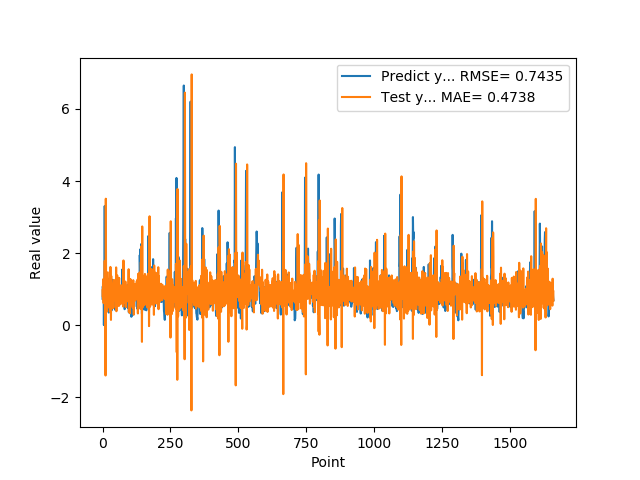

Data behind this chart, as committed beside it:
7.307389974590000614e-01, 9.668886290801058658e-01
1.074290990829999792e+00, 7.763474596305256492e-01
9.521890282630000035e-01, 1.270480289469233748e+00
9.879170060160000766e-01, 7.483868842138128308e-01
1.011654973029999960e+00, 6.083923329464065999e-01
0.000000000000000000e+00, 1.098133102573370046e+00
7.643579840659999736e-01, 9.753382124265606024e-01
7.788103222849999119e-01, 7.722880023549104633e-01
3.306220054629999794e+00, 1.783306554281242295e+00
1.055441975589999970e+00, 2.670344183470902411e-01
7.543110251430000801e-01, 1.343402013050756016e+00
7.915459871289999283e-01, -1.400051011764899211e+00
1.409499049189999909e+00, 3.508566294841855004e+00
8.875439763070001042e-01, 1.218161625688395810e+00
6.401469707490000660e-01, 9.646284829601177169e-01
5.082880258560000808e-01, 3.709378864452330671e-01
8.640019893649999450e-01, 1.470843030563730336e+00
5.725920200349999822e-01, 1.071372898539412422e+00
8.469420075419999971e-01, 9.842621246111520339e-01
9.181020259860001032e-01, 4.801775397310678595e-01
7.976629734039999420e-01, 1.164701298369577698e+00
9.608020186419998776e-01, 6.287614286568566913e-01
9.555831551549999192e-01, 8.421737061560131687e-01
3.470349907879999862e-01, 1.054082485014430581e+00
9.546210169789999256e-01, 7.965648157828264520e-01
1.293938040730000072e+00, 8.518657047246205316e-01
5.251880288119999962e-01, 1.477052126983636970e+00
4.773890078070000542e-01, 3.707572433307768089e-01
1.275226235389999907e+00, 5.909417384859472211e-01
8.723750114439999814e-01, 1.614712504379460789e+00
8.355640172959999390e-01, 9.566612707808838101e-01
7.321749925609999377e-01, 1.434209001501972336e-01
7.640249729160000225e-01, 1.363859571931991033e+00
4.072830080990000323e-01, 9.307505041316448402e-01
4.752210080619999610e-01, 9.959114162274895765e-01
8.781340122220000488e-01, 7.874105201306260682e-01
7.414129972460000717e-01, 1.125265982638054885e+00
1.258002042770000051e+00, 7.592357662334142665e-01
1.069700956339999953e+00, 4.660059176959974736e-01
7.274609804150000691e-01, 1.114270247454745677e+00
7.892770171170000459e-01, 4.829186045204993394e-01
6.237750053410000550e-01, 1.152576799477685654e+00
6.914690136910000007e-01, 1.253995686651365959e+00
8.557710051540000640e-01, 7.935916555440256648e-01
7.093830108640000187e-01, 1.011498469577617909e+00
1.014547944070000041e+00, 8.069060978707491838e-01
1.115731000900000103e+00, 7.100428101832338967e-01
4.182830154900000208e-01, 1.071844129141526158e+00
1.002280950550000105e+00, 6.802325753966435018e-01
1.218860983849999968e+00, 7.845149838574074774e-01
1.143296003339999922e+00, 1.601944456960175511e+00
6.528189778330000248e-01, 3.845134902799112742e-01
6.746559739110000731e-01, 8.187567548184138122e-01
6.009536385540000802e-01, 1.033073254150373543e+00
6.694570183749999348e-01, 1.378237449394302372e+00
6.538079977039999990e-01, 8.064352429342139805e-01
7.814120054240000224e-01, 9.054704231758998745e-01
1.206303954120000022e+00, 7.621559659381150764e-01
8.469259738919999725e-01, 8.738058155354929690e-01
8.286409974099999687e-01, 8.261467932161845606e-01
6.482390165329999787e-01, 5.290455468877308665e-01
... 1,599 more rows
